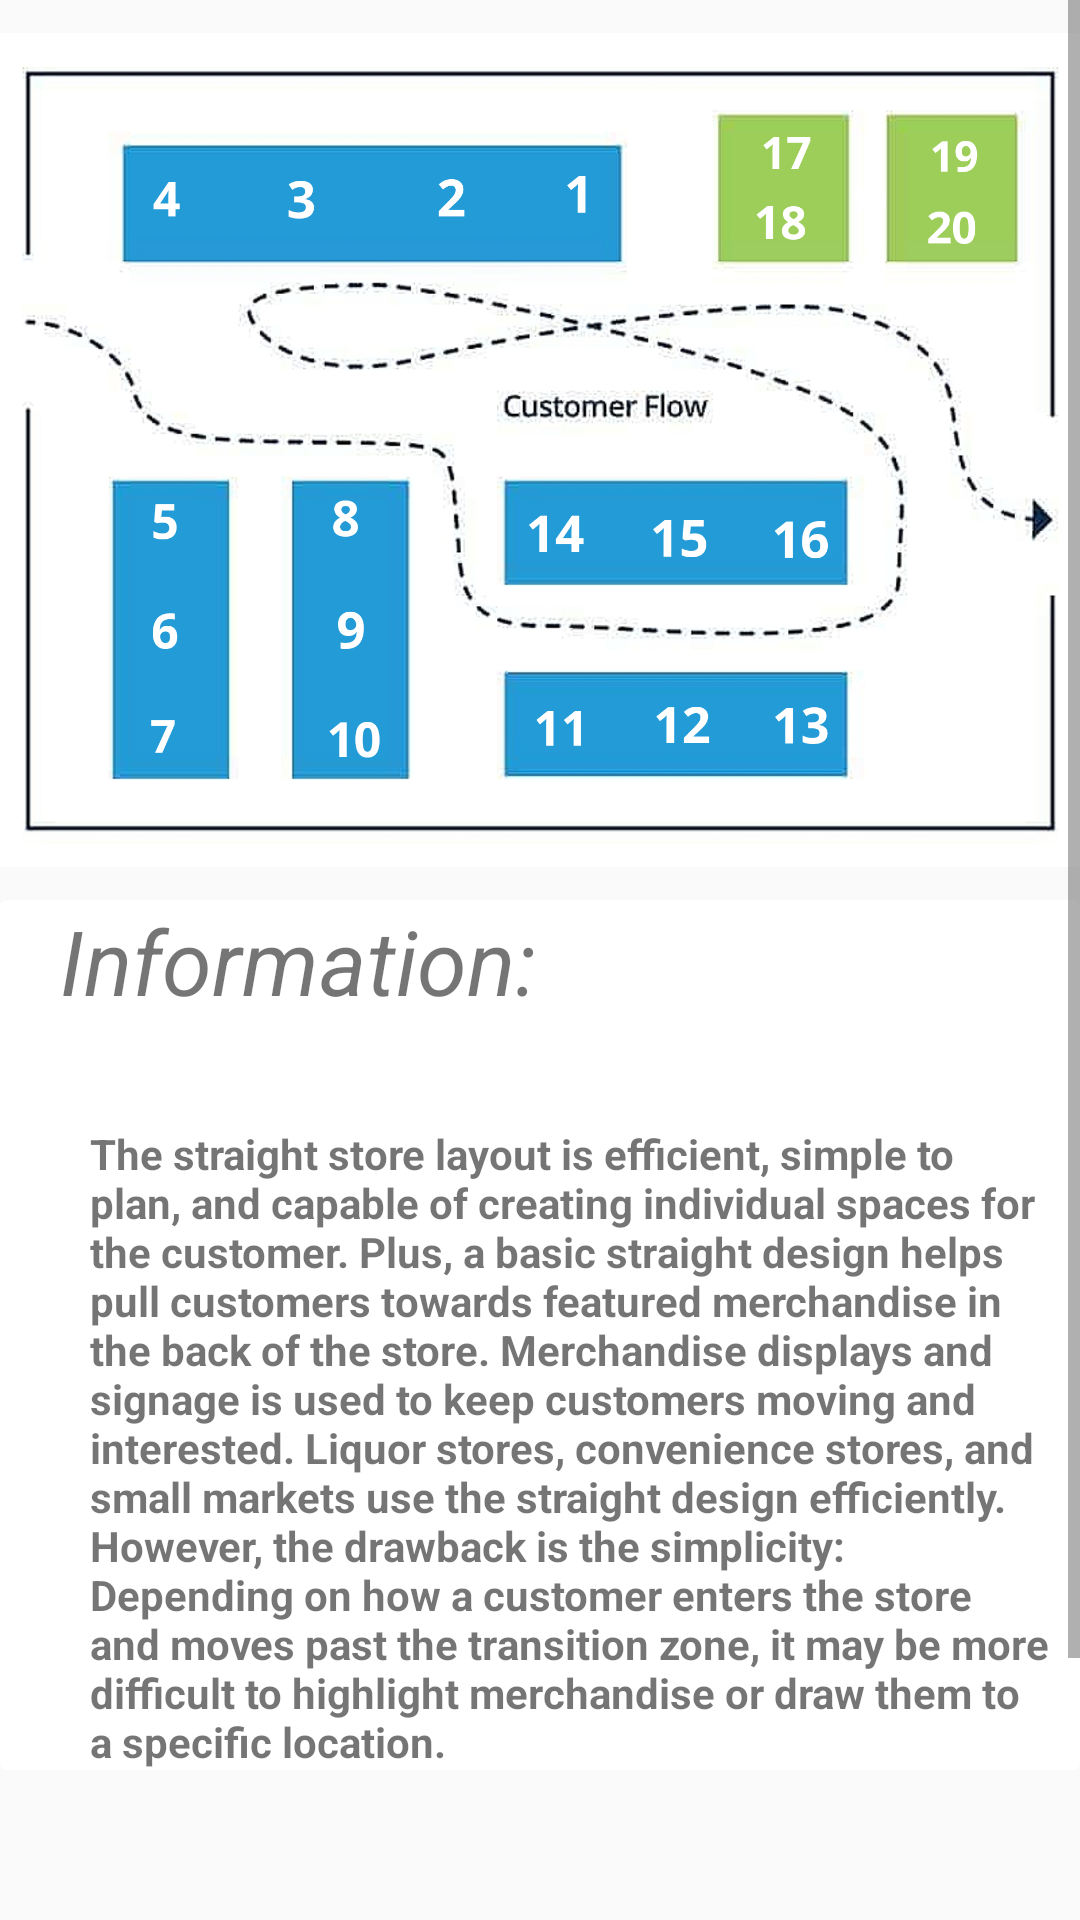

Android layout source for this screen:
<!-- AndroidManifest.xml: application theme AppTheme -->
<!-- res/layout/activity_layout3.xml -->
<?xml version="1.0" encoding="utf-8"?>
<androidx.constraintlayout.widget.ConstraintLayout xmlns:android="http://schemas.android.com/apk/res/android"
    xmlns:app="http://schemas.android.com/apk/res-auto"
    xmlns:tools="http://schemas.android.com/tools"
    android:layout_width="match_parent"
    android:layout_height="match_parent"
    tools:context=".Layout3">
<ScrollView
    android:layout_width="match_parent"
    android:layout_height="match_parent">
    <LinearLayout
        android:layout_width="match_parent"
        android:layout_height="match_parent">
        <RelativeLayout
            android:layout_width="match_parent"
            android:layout_height="match_parent">

            <ImageView
                android:id="@+id/lo8"
                android:layout_width="match_parent"
                android:layout_height="300dp"
                android:layout_alignParentBottom="true"
                android:layout_marginBottom="441dp"
                android:src="@drawable/ly_3">

            </ImageView>

            <androidx.cardview.widget.CardView
                android:layout_width="match_parent"
                android:layout_height="wrap_content"
                android:layout_marginTop="300dp"
                app:cardElevation="0dp"

                >
                <TextView
                    android:layout_width="match_parent"
                    android:layout_height="50dp"
                    android:text="Information:"
                    android:textStyle="italic"
                    android:textSize="30dp"
                    android:layout_marginTop="0dp"
                    android:layout_marginLeft="20dp"
                    ></TextView>

                <TextView
                    android:layout_width="match_parent"
                    android:layout_height="wrap_content"
                    android:text="@string/Layout3"
                    android:layout_marginTop="75dp"
                    android:textStyle="bold"
                    android:layout_marginLeft="30dp"
                    android:layout_marginRight="10dp">

                </TextView>

            </androidx.cardview.widget.CardView>

        </RelativeLayout>
    </LinearLayout>
</ScrollView>
</androidx.constraintlayout.widget.ConstraintLayout>
<!-- resources referenced by this layout -->
<resources>
  <!-- drawable ly_3: png bitmap (drawable, 514559 bytes) -->
  <string name="Layout3">
       The straight store layout is efficient, simple to plan, and capable of creating individual spaces for the customer. Plus, a basic straight design helps pull customers towards featured merchandise in the back of the store. Merchandise displays and signage is used to keep customers moving and interested.
  
  Liquor stores, convenience stores, and small markets use the straight design efficiently. However, the drawback is the simplicity: Depending on how a customer enters the store and moves past the transition zone, it may be more difficult to highlight merchandise or draw them to a specific location.
      </string>
  <style name="AppTheme" parent="Theme.AppCompat.Light">
          
          <item name="colorPrimary">@color/white</item>
          <item name="colorPrimaryDark">@color/lavender</item>
          <item name="colorAccent">@color/colorAccent</item>
          <item name="android:textColorPrimary">@color/Black</item>
  
          
      </style>
  <color name="white">#ffffff</color>
  <color name="lavender">#6495ed</color>
  <color name="colorAccent">#171717</color>
  <color name="Black">#FF171717</color>
</resources>
